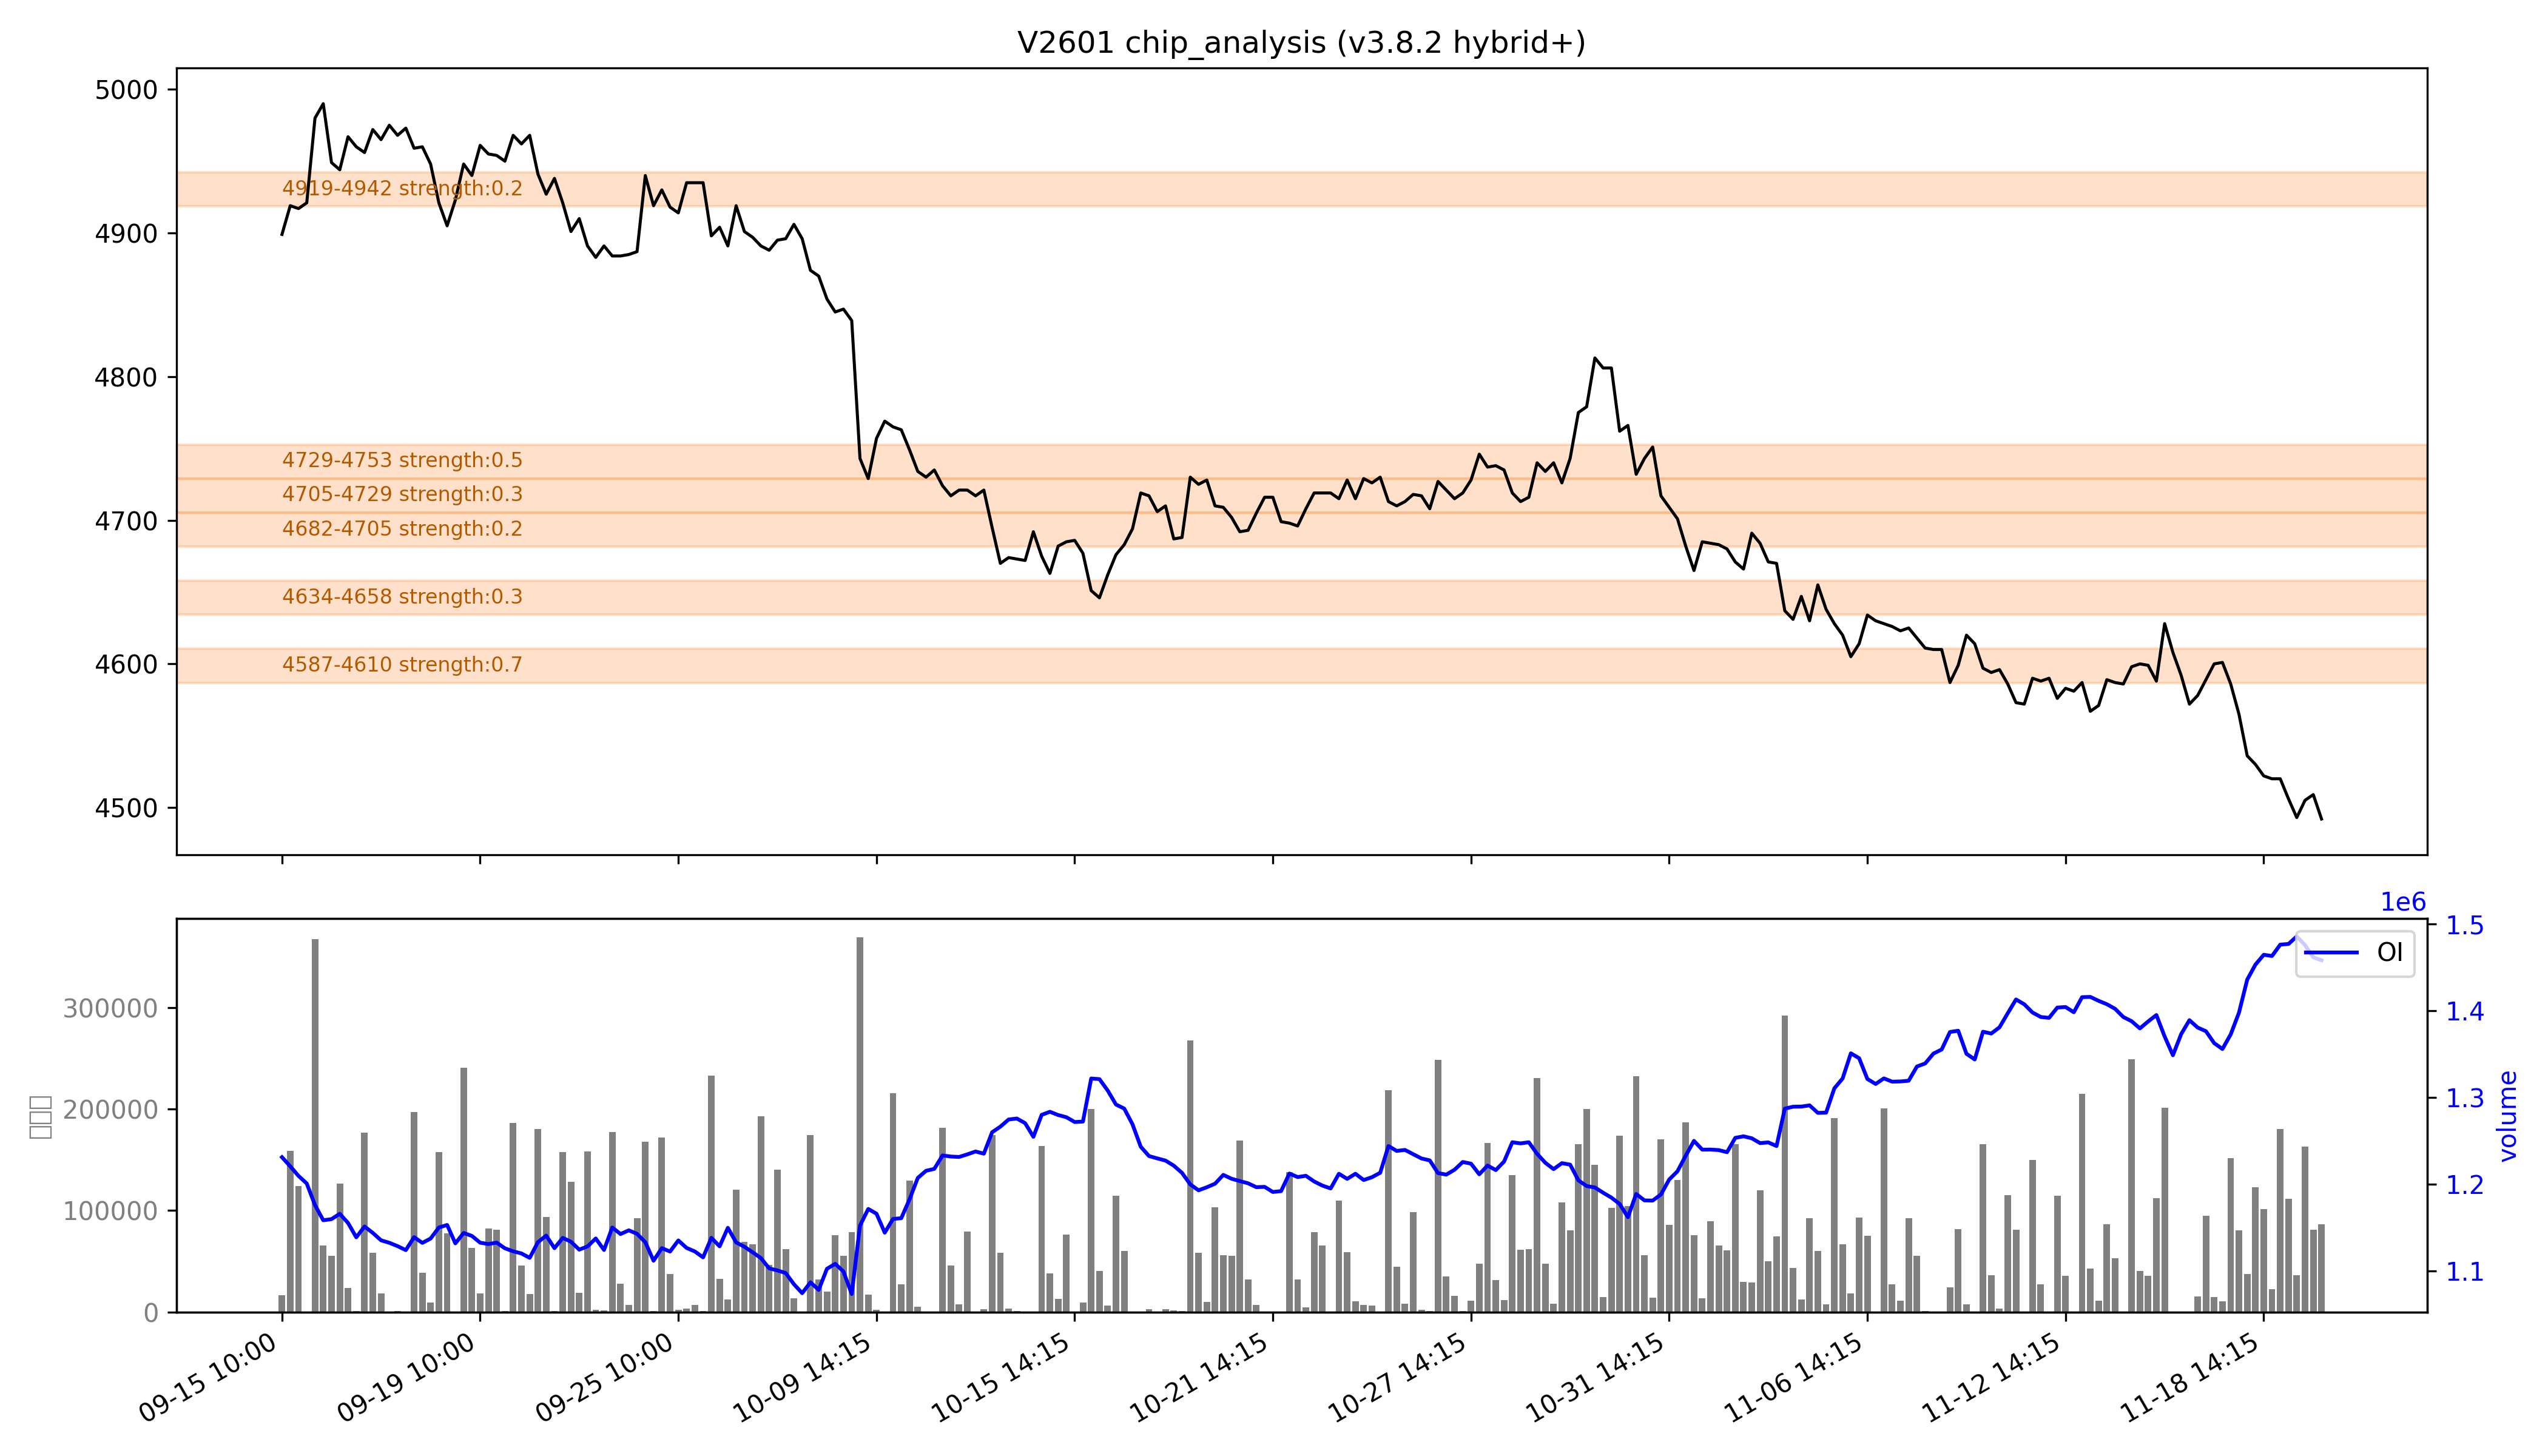

The data file committed next to this chart (first rows):
low, high, recent_strength, all_strength, avg_strength, persistent, zone_type
4587, 4610, 强：1.0, 0.4, 强：0.7, False, 短期区
4634, 4658, 强：0.0, 0.6, 0.3, False, 短期区
4682, 4705, 强：0.0, 0.4, 0.2, False, 短期区
4705, 4729, 强：0.0, 强：0.7, 0.3, False, 短期区
4729, 4753, 强：0.0, 强：1.0, 强：0.5, False, 短期区
4919, 4942, 强：0.0, 0.4, 0.2, False, 短期区
